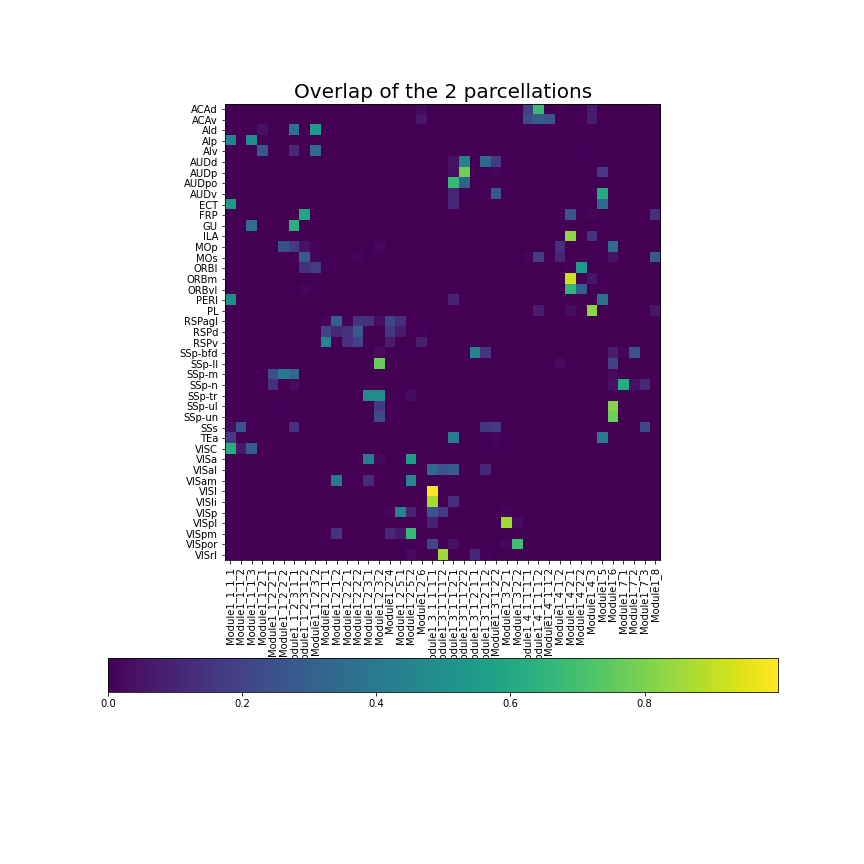

The data file committed next to this chart (first rows):
name; Module1_1_1_1; Module1_1_1_2; Module1_1_1_3; Module1_1_2_1; Module1_1_2_2_1; Module1_1_2_2_2; Module1_1_2_3_1_1; Module1_1_2_3_1_2; Module1_1_2_3_2; Module1_2_1_1; Module1_2_1_2; Module1_2_2_1; Module1_2_2_2; Module1_2_3_1; Module1_2_3_2; Module1_2_4; Module1_2_5_1; Module1_2_5_2; Module1_2_6; Module1_3_1_1_1_1; Module1_3_1_1_1_2; Module1_3_1_1_2_1; Module1_3_1_1_2_2
ACAd; 0.0; 0.0; 0.0; 0.0; 0.0; 0.0; 0.0; 0.0; 0.0; 0.0; 0.0; 0.0; 0.006116; 0.0; 0.0; 0.0; 0.0; 0.0; 0.0263; 0.0; 0.0; 0.0; 0.0
ACAv; 0.0; 0.0; 0.0; 0.0; 0.0; 0.0; 0.0; 0.0; 0.0; 0.0; 0.0; 0.0; 0.0; 0.0; 0.0; 0.0; 0.0; 0.0; 0.05957; 0.0; 0.0; 0.0; 0.0
AId; 0.0; 0.0; 0.001076; 0.04303; 0.0; 0.0; 0.3814; 0.003228; 0.553; 0.0; 0.0; 0.0; 0.0; 0.0; 0.0; 0.0; 0.0; 0.0; 0.0; 0.0; 0.0; 0.0; 0.0
AIp; 0.4376; 0.0; 0.4852; 0.007389; 0.0; 0.0; 0.003284; 0.0; 0.0; 0.0; 0.0; 0.0; 0.0; 0.0; 0.0; 0.0; 0.0; 0.0; 0.0; 0.0; 0.0; 0.0; 0.0
AIv; 0.0; 0.0; 0.001157; 0.2836; 0.0; 0.0; 0.1169; 0.0; 0.3576; 0.0; 0.0; 0.0; 0.0; 0.0; 0.0; 0.0; 0.0; 0.0; 0.0; 0.0; 0.0; 0.0; 0.0
AUDd; 0.0; 0.0; 0.0; 0.0; 0.0; 0.0; 0.0; 0.0; 0.0; 0.0; 0.0; 0.0; 0.0; 0.0; 0.0; 0.0; 0.0; 0.0; 0.0; 0.0; 0.0; 0.0447; 0.4454
AUDp; 0.0; 0.0; 0.0; 0.0; 0.0; 0.0; 0.0; 0.0; 0.0; 0.0; 0.0; 0.0; 0.0; 0.0; 0.0; 0.0; 0.0; 0.0; 0.0; 0.0; 0.0; 0.03541; 0.7838
AUDpo; 0.0; 0.0; 0.0; 0.0; 0.0; 0.0; 0.0; 0.0; 0.0; 0.0; 0.0; 0.0; 0.0; 0.0; 0.0; 0.0; 0.0; 0.0; 0.0; 0.0; 0.0; 0.6779; 0.3221
AUDv; 0.0; 0.0; 0.0; 0.0; 0.0; 0.0; 0.0; 0.0; 0.0; 0.0; 0.0; 0.0; 0.0; 0.0; 0.0; 0.0; 0.0; 0.0; 0.0; 0.0; 0.0; 0.1063; 0.009967
ECT; 0.542; 0.0; 0.0; 0.0; 0.0; 0.0; 0.0; 0.0; 0.0; 0.0; 0.0; 0.0; 0.0; 0.0; 0.0; 0.0; 0.0; 0.0; 0.0; 0.0; 0.0; 0.1107; 0.0
FRP; 0.0; 0.0; 0.0; 0.0; 0.0; 0.0; 0.0; 0.5859; 0.0; 0.0; 0.0; 0.0; 0.0; 0.0; 0.0; 0.0; 0.0; 0.0; 0.0; 0.0; 0.0; 0.0; 0.0
GU; 0.0; 0.0; 0.3672; 0.0; 0.0; 0.0; 0.6328; 0.0; 0.0; 0.0; 0.0; 0.0; 0.0; 0.0; 0.0; 0.0; 0.0; 0.0; 0.0; 0.0; 0.0; 0.0; 0.0
ILA; 0.0; 0.0; 0.0; 0.0; 0.0; 0.0; 0.0; 0.0; 0.0; 0.0; 0.0; 0.0; 0.0; 0.0; 0.0; 0.0; 0.0; 0.0; 0.0; 0.0; 0.0; 0.0; 0.0
MOp; 0.0; 0.0; 0.0; 0.0; 0.0; 0.2533; 0.1661; 0.0486; 0.01361; 0.0; 0.0; 0.0; 0.000707; 0.0; 0.02192; 0.0; 0.0; 0.0; 0.0; 0.0; 0.0; 0.0; 0.0
MOs; 0.0; 0.0; 0.0; 0.0; 0.0; 0.001528; 0.001834; 0.2998; 0.01895; 0.0; 0.0; 0.0; 0.01467; 0.0; 0.0007641; 0.0; 0.0; 0.0; 0.001222; 0.0; 0.0; 0.0; 0.0
ORBl; 0.0; 0.0; 0.0; 0.0; 0.0; 0.0; 0.0; 0.1361; 0.1775; 0.0; 0.0; 0.0; 0.0; 0.0; 0.0; 0.0; 0.0; 0.0; 0.0; 0.0; 0.0; 0.0; 0.0
ORBm; 0.0; 0.0; 0.0; 0.0; 0.0; 0.0; 0.0; 0.0; 0.0; 0.0; 0.0; 0.0; 0.0; 0.0; 0.0; 0.0; 0.0; 0.0; 0.0; 0.0; 0.0; 0.0; 0.0
ORBvl; 0.0; 0.0; 0.0; 0.0; 0.0; 0.0; 0.0; 0.01568; 0.0; 0.0; 0.0; 0.0; 0.0; 0.0; 0.0; 0.0; 0.0; 0.0; 0.0; 0.0; 0.0; 0.0; 0.0
PERI; 0.4987; 0.0; 0.0; 0.0; 0.0; 0.0; 0.0; 0.0; 0.0; 0.0; 0.0; 0.0; 0.0; 0.0; 0.0; 0.0; 0.0; 0.0; 0.0; 0.0; 0.0; 0.09524; 0.0
PL; 0.0; 0.0; 0.0; 0.0; 0.0; 0.0; 0.0; 0.0; 0.0; 0.0; 0.0; 0.0; 0.0; 0.0; 0.0; 0.0; 0.0; 0.0; 0.0; 0.0; 0.0; 0.0; 0.0
RSPagl; 0.0; 0.0; 0.0; 0.0; 0.0; 0.0; 0.0; 0.0; 0.0; 0.01222; 0.3106; 0.01047; 0.151; 0.1361; 0.03141; 0.2086; 0.13; 0.0; 0.0; 0.006981; 0.0; 0.0; 0.0
RSPd; 0.0; 0.0; 0.0; 0.0; 0.0; 0.0; 0.0; 0.0; 0.0; 0.204; 0.108; 0.1419; 0.2864; 0.0; 0.0; 0.1633; 0.07355; 0.0; 0.01148; 0.001043; 0.0; 0.0; 0.0
RSPv; 0.0; 0.0; 0.0; 0.0; 0.0; 0.0; 0.0; 0.0; 0.0; 0.4601; 0.0; 0.1383; 0.2017; 0.0; 0.0; 0.08032; 0.0; 0.0; 0.08835; 0.0; 0.0; 0.0; 0.0
SSp-bfd; 0.0; 0.0; 0.0; 0.0; 0.0; 0.0; 0.0; 0.0; 0.0; 0.0; 0.0; 0.0; 0.0; 0.0; 0.02672; 0.0; 0.0; 0.009542; 0.0; 0.0; 0.003499; 0.0; 0.0
SSp-ll; 0.0; 0.0; 0.0; 0.0; 0.0; 0.0; 0.0; 0.0; 0.0; 0.0; 0.0; 0.0; 0.0; 0.0; 0.7726; 0.0; 0.0; 0.0; 0.0; 0.0; 0.0; 0.0; 0.0
SSp-m; 0.0; 0.0; 0.0; 0.0; 0.2432; 0.4024; 0.3294; 0.0; 0.0; 0.0; 0.0; 0.0; 0.0; 0.0; 0.0; 0.0; 0.0; 0.0; 0.0; 0.0; 0.0; 0.0; 0.0
SSp-n; 0.0; 0.0; 0.0; 0.0; 0.1396; 0.0; 0.02976; 0.0; 0.0; 0.0; 0.0; 0.0; 0.0; 0.0; 0.0; 0.0; 0.0; 0.0; 0.0; 0.0; 0.0; 0.0; 0.0
SSp-tr; 0.0; 0.0; 0.0; 0.0; 0.0; 0.0; 0.0; 0.0; 0.0; 0.0; 0.0; 0.0; 0.0; 0.4871; 0.4813; 0.0; 0.0; 0.03161; 0.0; 0.0; 0.0; 0.0; 0.0
SSp-ul; 0.0; 0.0; 0.0; 0.0; 0.004242; 0.01007; 0.0; 0.0; 0.0; 0.0; 0.0; 0.0; 0.0; 0.0; 0.1697; 0.0; 0.0; 0.0; 0.0; 0.0; 0.0; 0.0; 0.0
SSp-un; 0.0; 0.0; 0.0; 0.0; 0.001587; 0.0; 0.0; 0.0; 0.0; 0.0; 0.0; 0.0; 0.0; 0.0; 0.2222; 0.0; 0.0; 0.0; 0.0; 0.0; 0.0; 0.0; 0.0
SSs; 0.03809; 0.2595; 0.008465; 0.0; 0.0; 0.0; 0.1472; 0.0; 0.0; 0.0; 0.0; 0.0; 0.0; 0.0; 0.0; 0.0; 0.0; 0.0; 0.0; 0.0; 0.0; 0.0; 0.0
TEa; 0.1663; 0.0; 0.0; 0.0; 0.0; 0.0; 0.0; 0.0; 0.0; 0.0; 0.0; 0.0; 0.0; 0.0; 0.0; 0.0; 0.0; 0.0; 0.0; 0.001285; 0.0; 0.4098; 0.0
VISC; 0.629; 0.0683; 0.2917; 0.0; 0.0; 0.0; 0.0; 0.0; 0.0; 0.0; 0.0; 0.0; 0.0; 0.0; 0.0; 0.0; 0.0; 0.0; 0.0; 0.0; 0.0; 0.0; 0.0
VISa; 0.0; 0.0; 0.0; 0.0; 0.0; 0.0; 0.0; 0.0; 0.0; 0.0; 0.0; 0.0; 0.0; 0.4212; 0.01953; 0.0; 0.0; 0.5551; 0.0; 0.0; 0.004184; 0.0; 0.0
VISal; 0.0; 0.0; 0.0; 0.0; 0.0; 0.0; 0.0; 0.0; 0.0; 0.0; 0.0; 0.0; 0.0; 0.0; 0.0; 0.0; 0.0; 0.0; 0.0; 0.3369; 0.2626; 0.2891; 0.0
VISam; 0.0; 0.0; 0.0; 0.0; 0.0; 0.0; 0.0; 0.0; 0.0; 0.0; 0.4165; 0.0; 0.0; 0.1208; 0.0; 0.0; 0.0; 0.4627; 0.0; 0.0; 0.0; 0.0; 0.0
VISl; 0.0; 0.0; 0.0; 0.0; 0.0; 0.0; 0.0; 0.0; 0.0; 0.0; 0.0; 0.0; 0.0; 0.0; 0.0; 0.0; 0.0; 0.0; 0.0; 0.9984; 0.001616; 0.0; 0.0
VISli; 0.0; 0.0; 0.0; 0.0; 0.0; 0.0; 0.0; 0.0; 0.0; 0.0; 0.0; 0.0; 0.0; 0.0; 0.0; 0.0; 0.0; 0.0; 0.0; 0.8675; 0.0; 0.1325; 0.0
VISp; 0.0; 0.0; 0.0; 0.0; 0.0; 0.0; 0.0; 0.0; 0.0; 0.0; 0.0; 0.0; 0.0; 0.0; 0.0; 0.01268; 0.4459; 0.09949; 0.0; 0.2621; 0.1677; 0.0; 0.0
VISpl; 0.0; 0.0; 0.0; 0.0; 0.0; 0.0; 0.0; 0.0; 0.0; 0.0; 0.0; 0.0; 0.0; 0.0; 0.0; 0.0; 0.002545; 0.0; 0.0; 0.08906; 0.0; 0.0; 0.0
VISpm; 0.0; 0.0; 0.0; 0.0; 0.0; 0.0; 0.0; 0.0; 0.0; 0.0; 0.1511; 0.0; 0.0; 0.0; 0.0; 0.1147; 0.06692; 0.6673; 0.0; 0.0; 0.0; 0.0; 0.0
VISpor; 0.0; 0.0; 0.0; 0.0; 0.0; 0.0; 0.0; 0.0; 0.0; 0.0; 0.0; 0.0; 0.0; 0.0; 0.0; 0.0; 0.0; 0.0; 0.0; 0.2139; 0.0; 0.04437; 0.0
VISrl; 0.0; 0.0; 0.0; 0.0; 0.0; 0.0; 0.0; 0.0; 0.0; 0.0; 0.0; 0.0; 0.0; 0.0; 0.0; 0.0; 0.0; 0.02376; 0.0; 0.0; 0.8515; 0.0; 0.0
